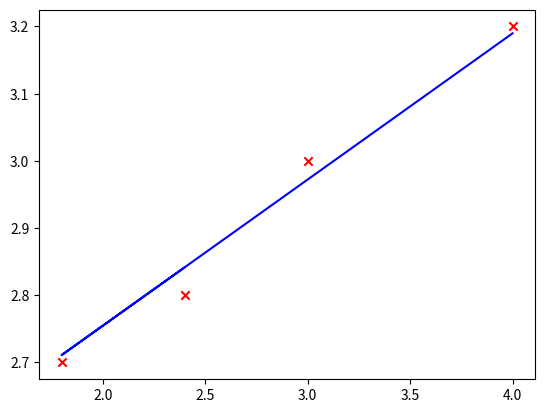

Write the Python code that produced this figure.
import numpy as np
import matplotlib.pyplot as plt

x_train = np.array([1,2,3,4,5,6])
y_train = np.array([2,3,4,5,6,7])

def cost(x,y,w,b):
    m = x.shape[0]
    total_error = 0
    for i in range(m):
        f = w * x[i] + b
        error = f - y[i]
        total_error += error ** 2
    cost = (1 / (2 * m)) * total_error
    return cost

def gradient_descent(x,y,w,b,alpha):
    m = x.shape[0]

    for _ in range(1000):
        dj_dw = 0
        dj_db = 0

        for i in range(m):
            error = w * x[i] + b - y[i]
            dj_dw += error * x[i]
            dj_db += error

        dj_dw = (1/m)*dj_dw
        dj_db = (1/m)*dj_db

        w = w - alpha * dj_dw
        b = b - alpha * dj_db
    return w,b

def predicts(x,y,w,b):
    m = x.shape[0]
    y_predicted = np.zeros(m)
    for i in range(m):
        f = w * x[i] + b
        y_predicted[i] = f
    return y_predicted
    
##################################################################

# w,b = gradient_descent(x_train, y_train, 100, 100, 0.1)
# predicted_outputs = predicts(x_train,y_train,w,b)

# plt.plot(x_train,predicted_outputs , c='b') # plotting the prediction line
# plt.scatter(x_train, y_train, marker='x', c='r')

###################################################################

x_train_2 = np.array([2.4,1.8,3,4])
y_train_2 = np.array([2.8,2.7,3,3.2])

w_2,b_2 = gradient_descent(x_train_2,y_train_2,100,100,0.1)
predicted_outputs_2 = predicts(x_train_2,y_train_2,w_2,b_2)
print(predicted_outputs_2)

plt.plot(x_train_2,predicted_outputs_2 , c='b') # plotting the prediction line
plt.scatter(x_train_2, y_train_2, marker='x', c='r')

